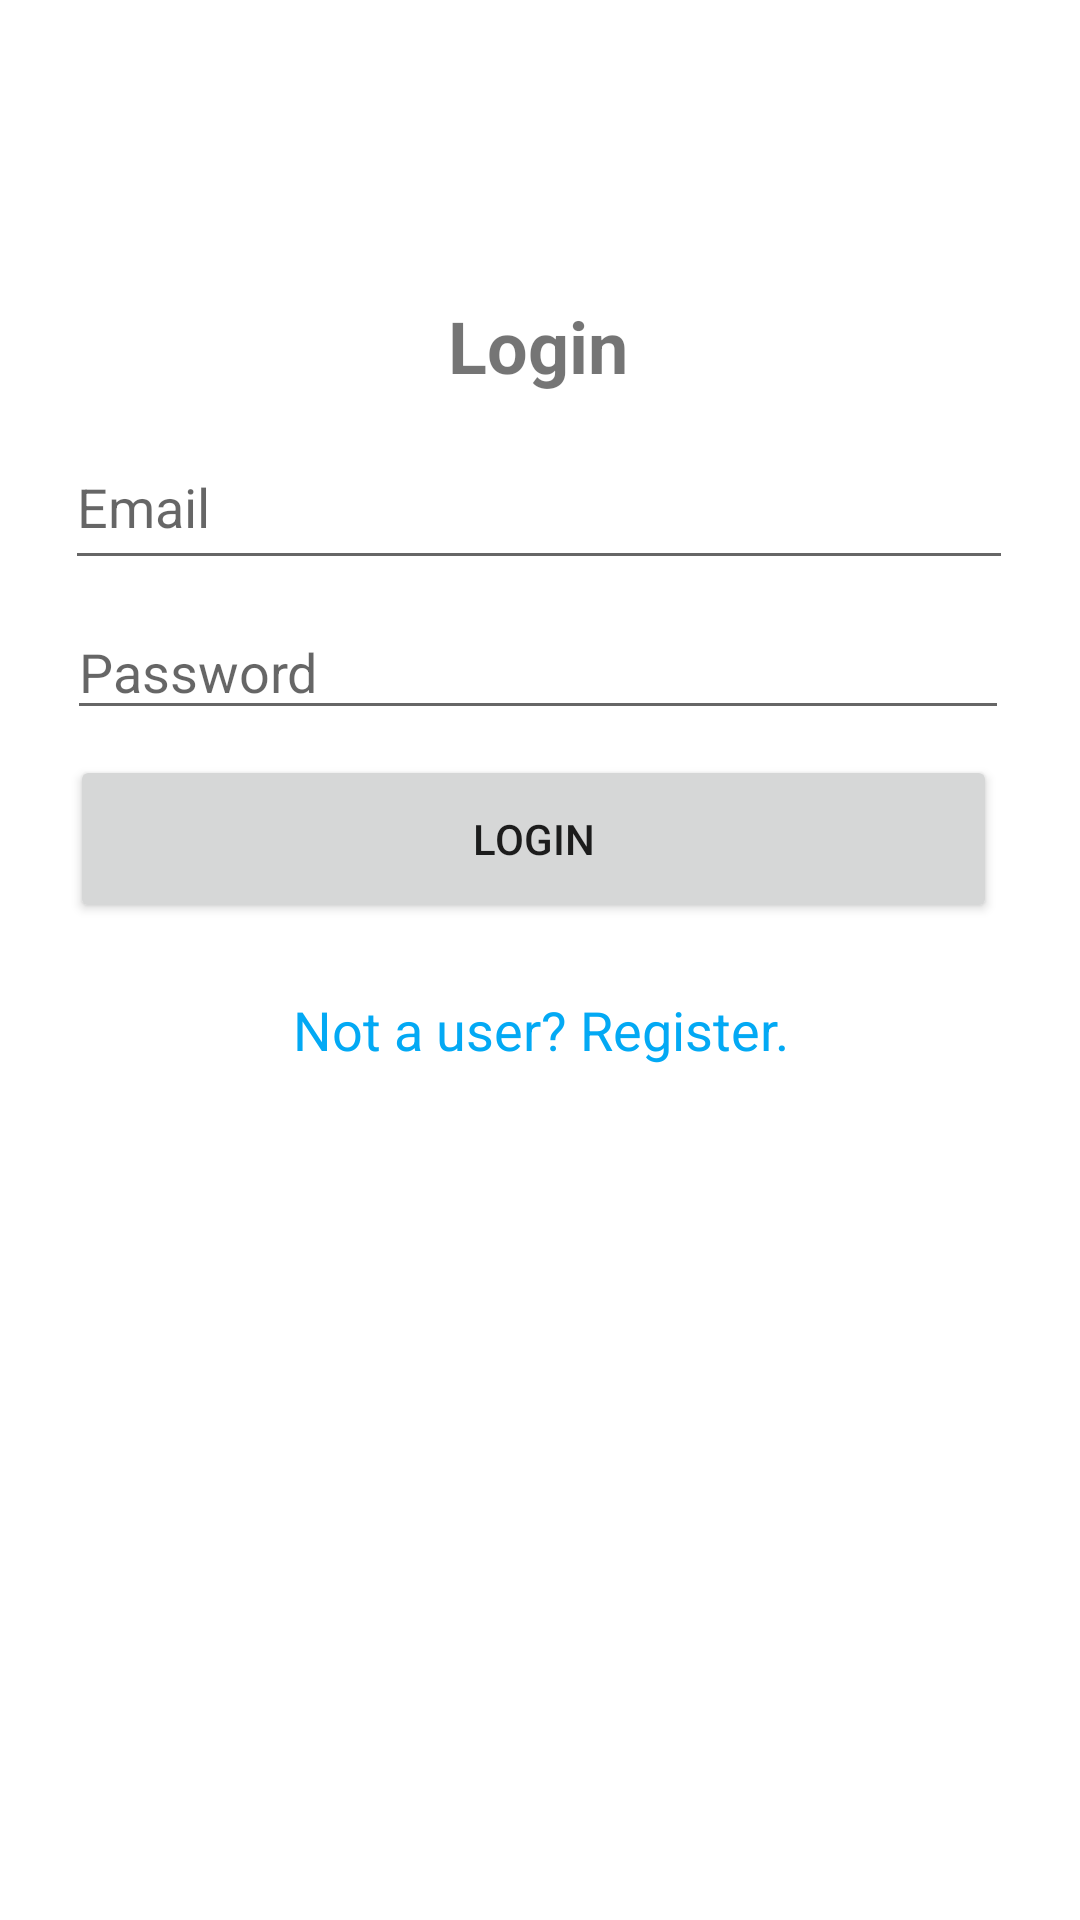

This screen was rendered from an Android layout file. Write that file and the resources it references.
<!-- AndroidManifest.xml: application theme Theme.SVC -->
<!-- res/layout/activity_main.xml -->
<?xml version="1.0" encoding="utf-8"?>
<androidx.constraintlayout.widget.ConstraintLayout xmlns:android="http://schemas.android.com/apk/res/android"
    xmlns:app="http://schemas.android.com/apk/res-auto"
    xmlns:tools="http://schemas.android.com/tools"
    android:layout_width="match_parent"
    android:layout_height="match_parent"
    tools:context=".MainActivity">

    <TextView
        android:id="@+id/textView7"
        android:layout_width="70dp"
        android:layout_height="40dp"
        android:gravity="center"
        android:text="@string/login"
        android:textSize="24sp"
        android:textStyle="bold"
        app:layout_constraintBottom_toBottomOf="parent"
        app:layout_constraintEnd_toEndOf="parent"
        app:layout_constraintHorizontal_bias="0.498"
        app:layout_constraintStart_toStartOf="parent"
        app:layout_constraintTop_toTopOf="parent"
        app:layout_constraintVertical_bias="0.159" />

    <com.google.android.material.textfield.TextInputEditText
        android:id="@+id/emailTF"
        android:layout_width="316dp"
        android:layout_height="52dp"
        android:layout_marginTop="8dp"
        android:layout_marginBottom="452dp"
        android:hint="@string/email"
        app:layout_constraintBottom_toBottomOf="parent"
        app:layout_constraintEnd_toEndOf="parent"
        app:layout_constraintHorizontal_bias="0.494"
        app:layout_constraintStart_toStartOf="parent"
        app:layout_constraintTop_toBottomOf="@+id/textView7"
        app:layout_constraintVertical_bias="0.318" />

    <EditText
        android:id="@+id/passwordTF"
        android:layout_width="314dp"
        android:layout_height="42dp"
        android:layout_marginTop="8dp"
        android:layout_marginBottom="408dp"
        android:ems="10"
        android:hint="@string/password"
        android:inputType="textPassword"
        app:layout_constraintBottom_toBottomOf="parent"
        app:layout_constraintEnd_toEndOf="parent"
        app:layout_constraintHorizontal_bias="0.484"
        app:layout_constraintStart_toStartOf="parent"
        app:layout_constraintTop_toBottomOf="@+id/emailTF"
        app:layout_constraintVertical_bias="0.0"
        android:importantForAutofill="no" />

    <Button
        android:id="@+id/loginBtn"
        android:layout_width="309dp"
        android:layout_height="56dp"
        android:layout_marginTop="8dp"
        android:layout_marginBottom="328dp"
        android:onClick="login"
        android:text="@string/login"
        app:layout_constraintBottom_toBottomOf="parent"
        app:layout_constraintEnd_toEndOf="parent"
        app:layout_constraintHorizontal_bias="0.46"
        app:layout_constraintStart_toStartOf="parent"
        app:layout_constraintTop_toBottomOf="@+id/passwordTF"
        app:layout_constraintVertical_bias="0.105" />

    <TextView
        android:id="@+id/signupTV"
        android:layout_width="311dp"
        android:layout_height="31dp"
        android:layout_marginTop="20dp"
        android:clickable="true"
        android:focusable="true"
        android:gravity="center"
        android:onClick="register"
        android:text="@string/not_a_user_register"
        android:textColor="#03A9F4"
        android:textSize="18sp"
        app:layout_constraintBottom_toBottomOf="parent"
        app:layout_constraintEnd_toEndOf="parent"
        app:layout_constraintStart_toStartOf="parent"
        app:layout_constraintTop_toBottomOf="@+id/loginBtn"
        app:layout_constraintVertical_bias="0.0" />

</androidx.constraintlayout.widget.ConstraintLayout>
<!-- resources referenced by this layout -->
<resources>
  <string name="email">Email</string>
  <string name="login">Login</string>
  <string name="not_a_user_register">Not a user? Register.</string>
  <string name="password">Password</string>
  <style name="Theme.SVC" parent="Theme.MaterialComponents.DayNight.DarkActionBar">
          
          <item name="colorPrimary">@color/purple_500</item>
          <item name="colorPrimaryVariant">@color/purple_700</item>
          <item name="colorOnPrimary">@color/white</item>
          
          <item name="colorSecondary">@color/teal_200</item>
          <item name="colorSecondaryVariant">@color/teal_700</item>
          <item name="colorOnSecondary">@color/black</item>
          
          <item name="android:statusBarColor" tools:targetApi="l">?attr/colorPrimaryVariant</item>
          
      </style>
  <!-- not gathered from this repository: default colours our renderer supplied (Android Studio template values) -->
  <color name="purple_500">#FF6200EE</color>
  <color name="purple_700">#FF3700B3</color>
  <color name="teal_200">#FF03DAC5</color>
  <color name="teal_700">#FF018786</color>
  <color name="black">#FF000000</color>
  <color name="white">#FFFFFFFF</color>
</resources>
